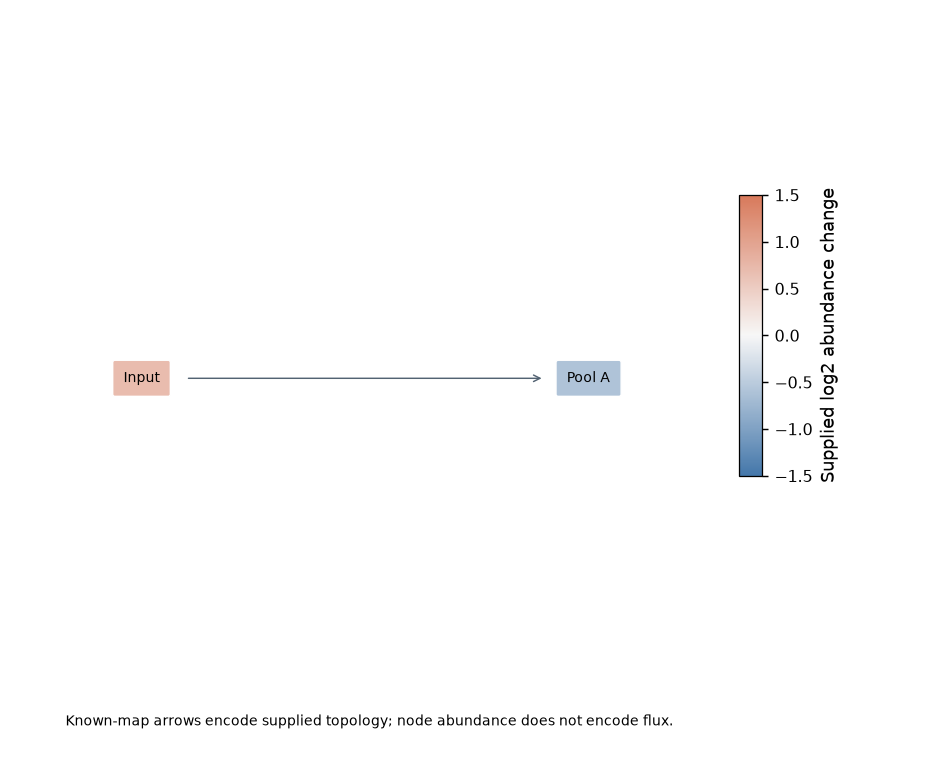

The data file committed next to this chart (first rows):
record_type	node_id	label	x	y	value	source	target	direction
node	A	Input	0.0	1.0	0.7			
node	B	Pool A	1.0	1.0	-0.6			
edge						A	B	known
